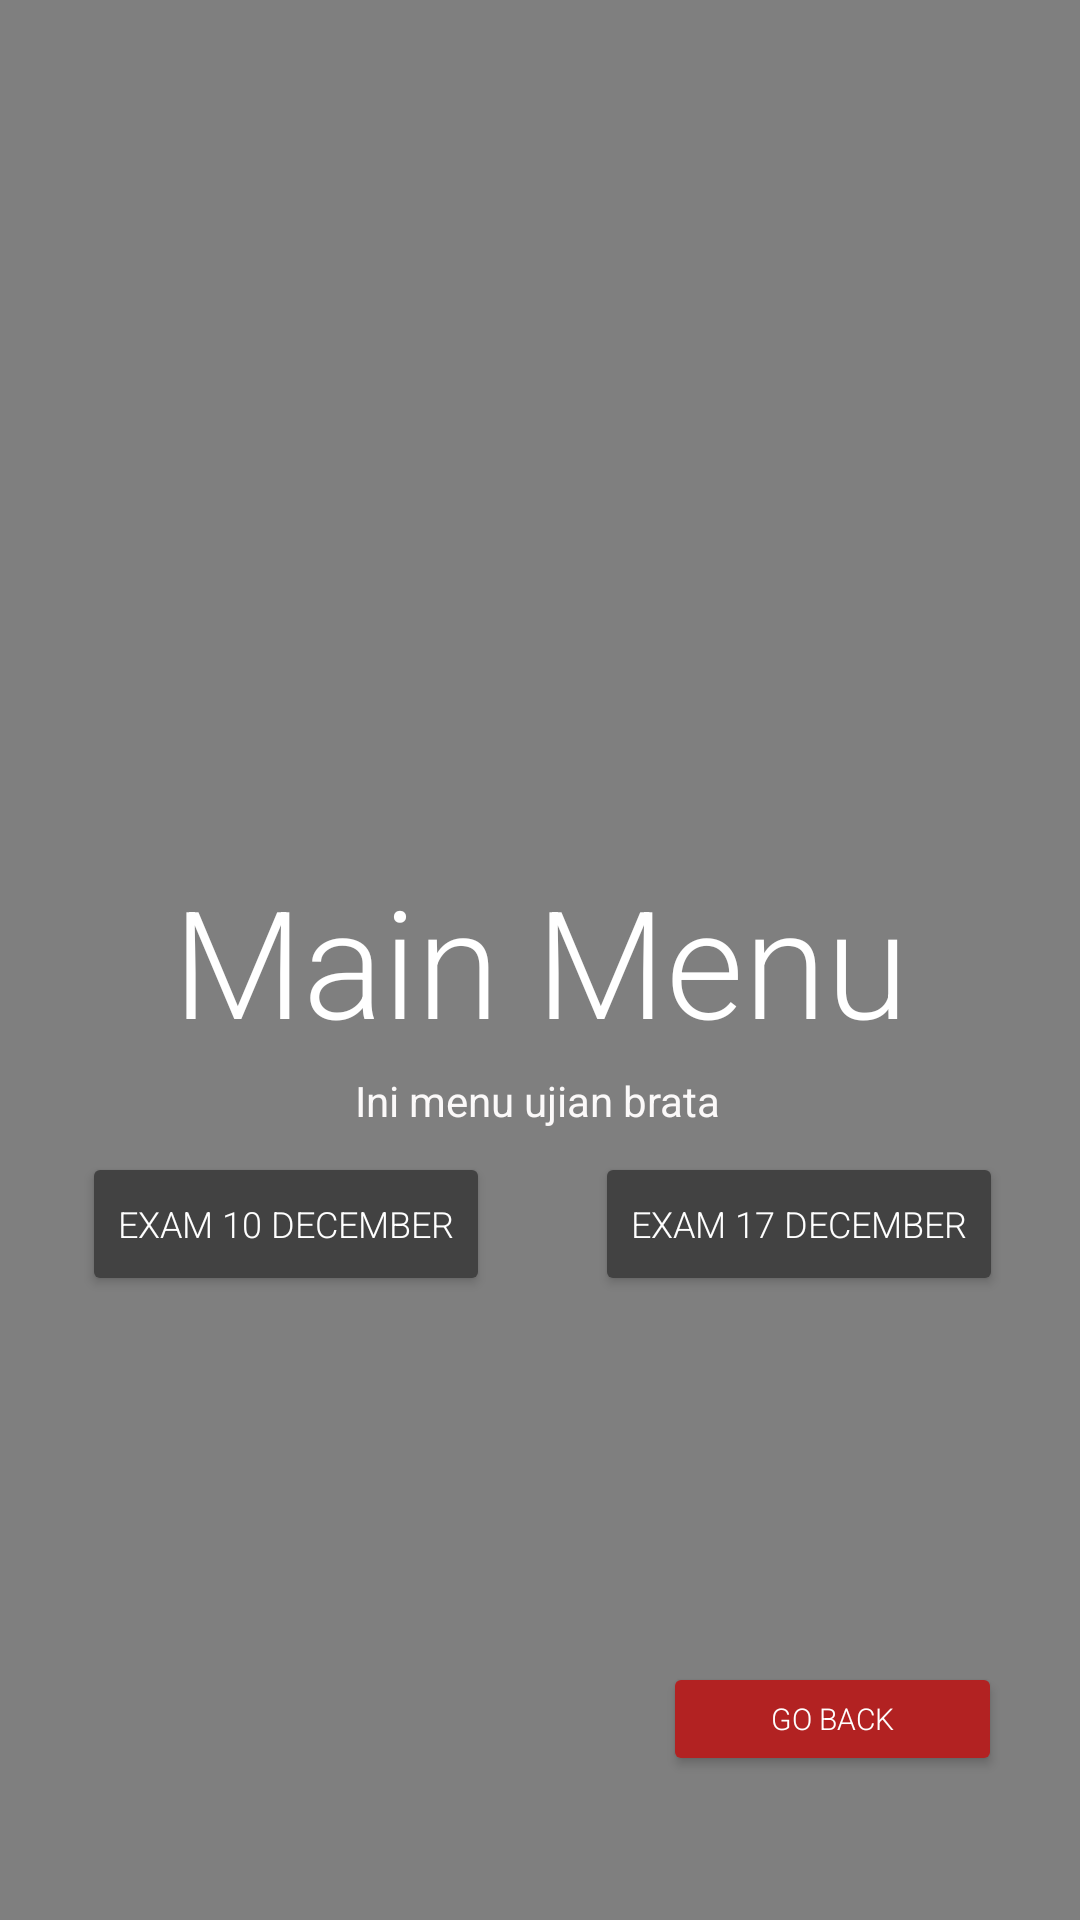

Layout XML and referenced resources for this Android screen:
<!-- AndroidManifest.xml: application theme Theme.UjianBrata -->
<!-- res/layout/activity_menu.xml -->
<?xml version="1.0" encoding="utf-8"?>
<androidx.constraintlayout.widget.ConstraintLayout xmlns:android="http://schemas.android.com/apk/res/android"
    xmlns:app="http://schemas.android.com/apk/res-auto"
    xmlns:tools="http://schemas.android.com/tools"
    android:layout_width="match_parent"
    android:layout_height="match_parent"
    tools:context=".MenuActivity">

    <VideoView
        android:id="@+id/videobackground"
        android:layout_width="match_parent"
        android:layout_height="match_parent"
        tools:ignore="MissingConstraints" />

    <TextView
        android:id="@+id/textView"
        android:layout_width="wrap_content"
        android:layout_height="wrap_content"
        android:fontFamily="sans-serif-light"
        android:text="Main Menu"
        android:textAlignment="textStart"
        android:textColor="@color/white"
        android:textSize="50sp"
        app:layout_constraintBottom_toBottomOf="parent"
        app:layout_constraintEnd_toEndOf="parent"
        app:layout_constraintStart_toStartOf="parent"
        app:layout_constraintTop_toTopOf="parent" />

    <TextView
        android:id="@+id/textView2"
        android:layout_width="wrap_content"
        android:layout_height="wrap_content"
        android:layout_marginTop="4dp"
        android:fontFamily="sans-serif-thin"
        android:text="Ini menu ujian brata"
        android:textAlignment="center"
        android:textColor="#FBF9F9"
        android:textStyle="bold"
        android:typeface="normal"
        app:layout_constraintEnd_toEndOf="@+id/textView"
        app:layout_constraintHorizontal_bias="0.492"
        app:layout_constraintStart_toStartOf="@+id/textView"
        app:layout_constraintTop_toBottomOf="@+id/textView" />

    <Button
        android:id="@+id/btnBack"
        android:layout_width="113dp"
        android:layout_height="38dp"
        android:layout_marginBottom="48dp"
        android:fontFamily="sans-serif-light"
        android:text="Go Back"
        android:textSize="10sp"
        android:textColor="@color/white"
        android:backgroundTint="#B22222"
        app:layout_constraintBottom_toBottomOf="parent"
        app:layout_constraintEnd_toEndOf="parent"
        app:layout_constraintHorizontal_bias="0.895"
        app:layout_constraintStart_toStartOf="parent" />

    <Button
        android:id="@+id/btnUjian"
        android:layout_width="wrap_content"
        android:layout_height="wrap_content"
        android:layout_marginBottom="208dp"
        android:fontFamily="sans-serif-light"
        android:text="Exam 10 December"
        android:textSize="12sp"
        android:textColor="@color/white"
        android:backgroundTint="@color/cardview_dark_background"
        app:layout_constraintBottom_toBottomOf="parent"
        app:layout_constraintEnd_toEndOf="parent"
        app:layout_constraintHorizontal_bias="0.122"
        app:layout_constraintStart_toStartOf="parent" />

    <Button
        android:id="@+id/buttonA"
        android:layout_width="wrap_content"
        android:layout_height="wrap_content"
        android:layout_marginBottom="208dp"
        android:fontFamily="sans-serif-light"
        android:text="exam 17 December"
        android:textSize="12sp"
        android:textColor="@color/white"
        android:backgroundTint="@color/cardview_dark_background"
        app:layout_constraintBottom_toBottomOf="parent"
        app:layout_constraintEnd_toEndOf="parent"
        app:layout_constraintHorizontal_bias="0.885"
        app:layout_constraintStart_toStartOf="parent" />

</androidx.constraintlayout.widget.ConstraintLayout>
<!-- resources referenced by this layout -->
<resources>
  <color name="white">#FFFFFFFF</color>
  <style name="Theme.UjianBrata" parent="Theme.MaterialComponents.DayNight.NoActionBar">
          
          <item name="colorPrimary">@color/purple_500</item>
          <item name="colorPrimaryVariant">@color/darkgrey</item>
          <item name="colorOnPrimary">@color/white</item>
  
          
          <item name="colorSecondary">@color/teal_200</item>
          <item name="colorSecondaryVariant">@color/teal_700</item>
          <item name="colorOnSecondary">@color/black</item>
          
          <item name="android:statusBarColor" tools:targetApi="l">?attr/colorPrimaryVariant</item>
          
  
      </style>
  <color name="purple_500">#FF6200EE</color>
  <color name="darkgrey">#696969</color>
  <color name="teal_200">#FF03DAC5</color>
  <color name="teal_700">#FF018786</color>
  <color name="black">#FF000000</color>
</resources>
